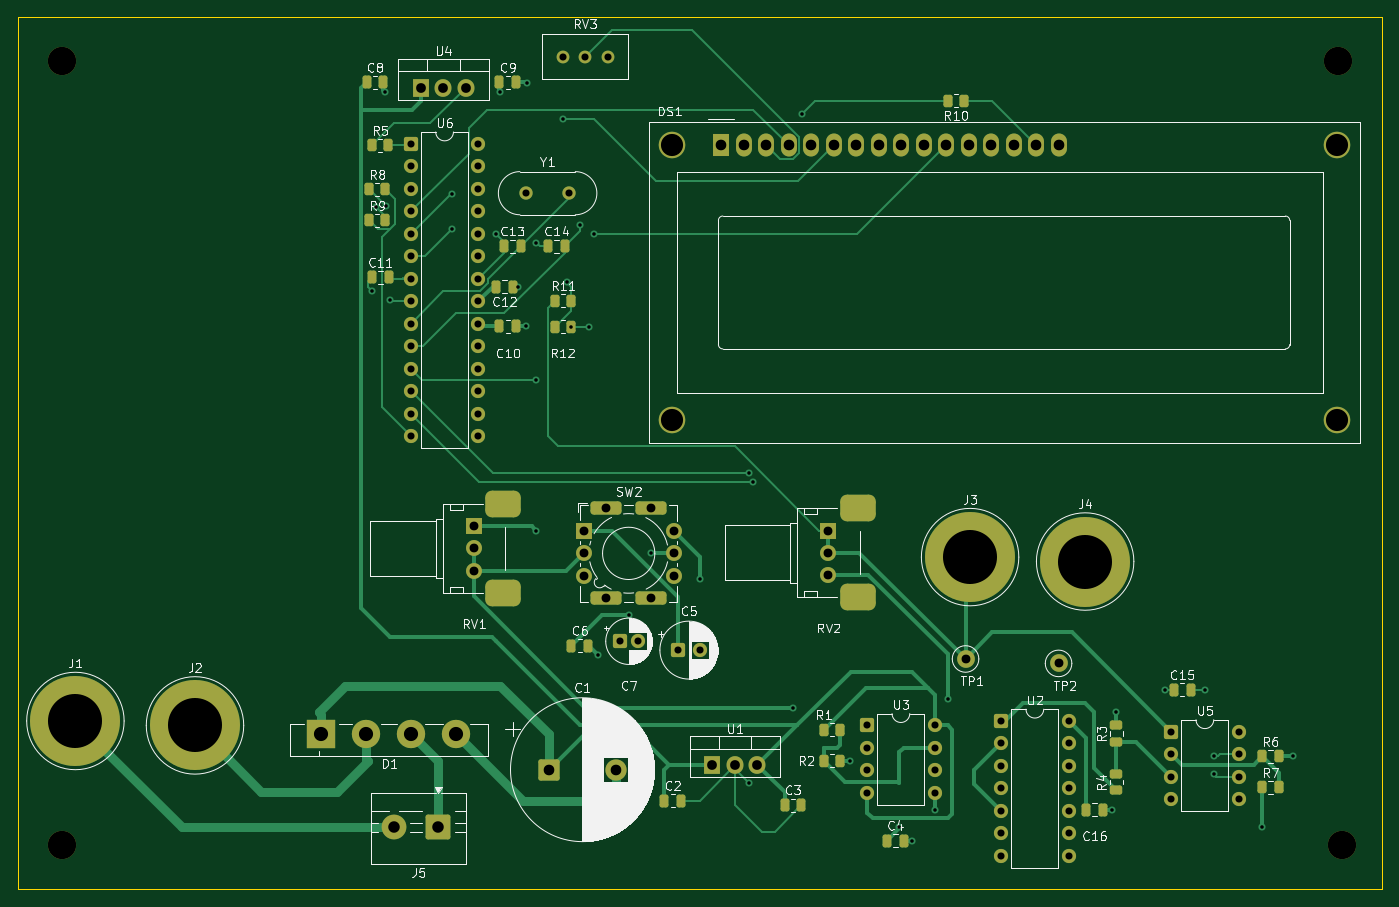
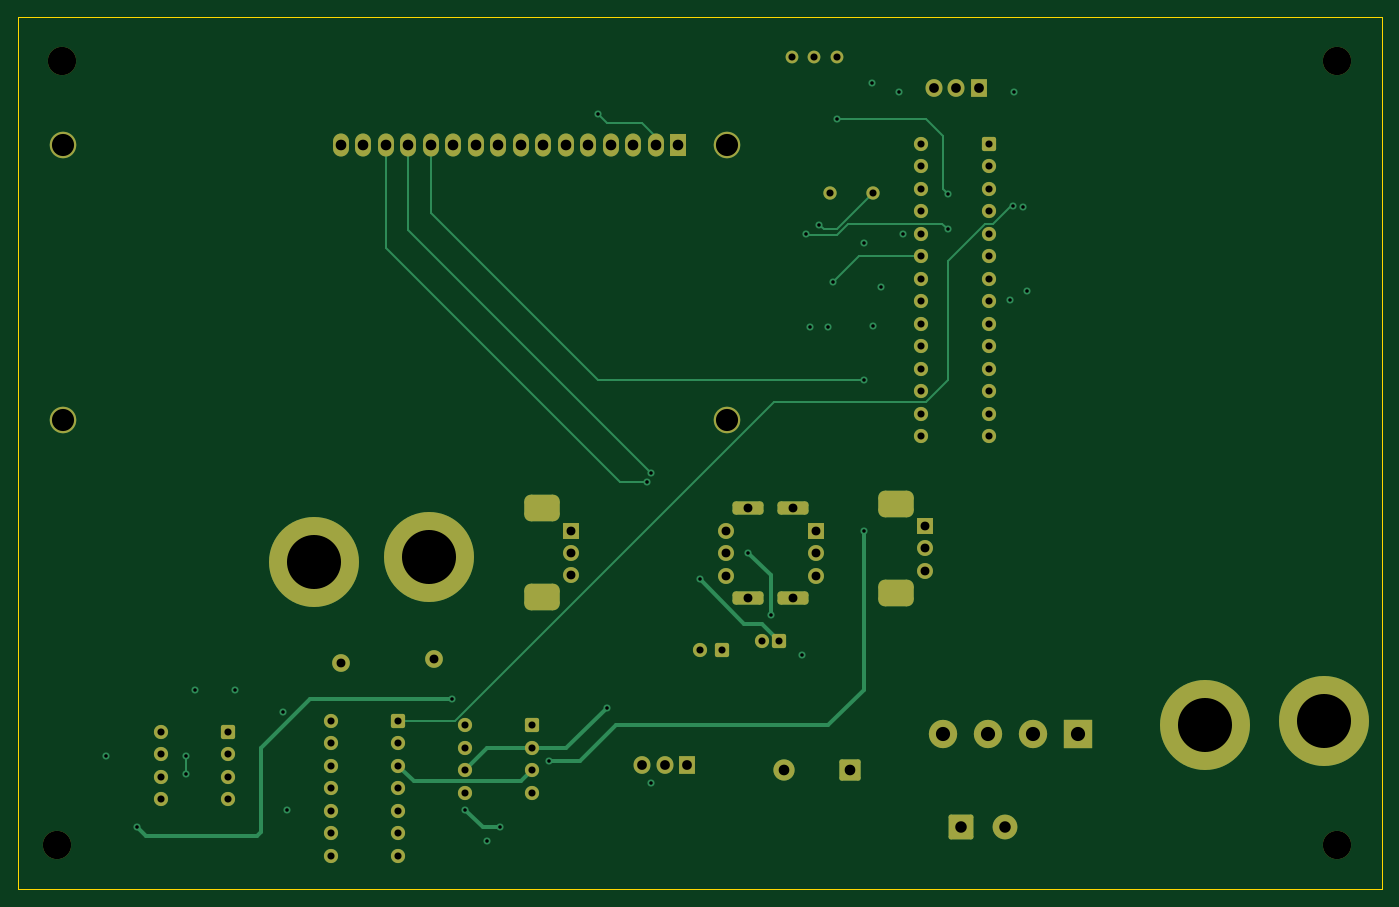
Circuit board: 12 layer files. Board 154.0 x 98.5 mm.
- bottom_copper: Flachbaugruppe-B_Cu.gbr (15846 bytes)
- bottom_mask: Flachbaugruppe-B_Mask.gbr (5894 bytes)
- bottom_silk: Flachbaugruppe-B_Silkscreen.gbr (458 bytes)
- outline: Flachbaugruppe-Edge_Cuts.gbr (611 bytes)
- top_copper: Flachbaugruppe-F_Cu.gbr (30071 bytes)
- top_mask: Flachbaugruppe-F_Mask.gbr (8227 bytes)
- paste: Flachbaugruppe-F_Paste.gbr (3305 bytes)
- top_silk: Flachbaugruppe-F_Silkscreen.gbr (100390 bytes)
- inner_copper: Flachbaugruppe-In1_Cu.gbr (260623 bytes)
- inner_copper: Flachbaugruppe-In2_Cu.gbr (244979 bytes)
- drill: Flachbaugruppe-NPTH.drl (385 bytes)
- drill: Flachbaugruppe-PTH.drl (3495 bytes)

=== bottom_copper: Flachbaugruppe-B_Cu.gbr (15846 bytes, source omitted) ===
=== bottom_mask: Flachbaugruppe-B_Mask.gbr ===
%TF.GenerationSoftware,KiCad,Pcbnew,9.0.6*%
%TF.CreationDate,2026-11-20T12:47:13+01:00*%
%TF.ProjectId,Flachbaugruppe,466c6163-6862-4617-9567-72757070652e,rev?*%
%TF.SameCoordinates,Original*%
%TF.FileFunction,Soldermask,Bot*%
%TF.FilePolarity,Negative*%
%FSLAX46Y46*%
G04 Gerber Fmt 4.6, Leading zero omitted, Abs format (unit mm)*
G04 Created by KiCad (PCBNEW 9.0.6) date 2026-11-20 12:47:13*
%MOMM*%
%LPD*%
G01*
G04 APERTURE LIST*
G04 Aperture macros list*
%AMRoundRect*
0 Rectangle with rounded corners*
0 $1 Rounding radius*
0 $2 $3 $4 $5 $6 $7 $8 $9 X,Y pos of 4 corners*
0 Add a 4 corners polygon primitive as box body*
4,1,4,$2,$3,$4,$5,$6,$7,$8,$9,$2,$3,0*
0 Add four circle primitives for the rounded corners*
1,1,$1+$1,$2,$3*
1,1,$1+$1,$4,$5*
1,1,$1+$1,$6,$7*
1,1,$1+$1,$8,$9*
0 Add four rect primitives between the rounded corners*
20,1,$1+$1,$2,$3,$4,$5,0*
20,1,$1+$1,$4,$5,$6,$7,0*
20,1,$1+$1,$6,$7,$8,$9,0*
20,1,$1+$1,$8,$9,$2,$3,0*%
G04 Aperture macros list end*
%ADD10C,2.800000*%
%ADD11RoundRect,0.250001X1.149999X1.149999X-1.149999X1.149999X-1.149999X-1.149999X1.149999X-1.149999X0*%
%ADD12C,10.160000*%
%ADD13C,3.000000*%
%ADD14R,1.800000X2.600000*%
%ADD15O,1.800000X2.600000*%
%ADD16C,3.200000*%
%ADD17C,2.000000*%
%ADD18R,1.800000X1.800000*%
%ADD19C,1.800000*%
%ADD20RoundRect,0.750000X1.250000X0.750000X-1.250000X0.750000X-1.250000X-0.750000X1.250000X-0.750000X0*%
%ADD21RoundRect,0.250000X-0.550000X-0.550000X0.550000X-0.550000X0.550000X0.550000X-0.550000X0.550000X0*%
%ADD22C,1.600000*%
%ADD23R,1.905000X2.000000*%
%ADD24O,1.905000X2.000000*%
%ADD25C,1.500000*%
%ADD26RoundRect,0.250001X-0.949999X-0.949999X0.949999X-0.949999X0.949999X0.949999X-0.949999X0.949999X0*%
%ADD27C,2.400000*%
%ADD28C,1.440000*%
%ADD29RoundRect,0.375000X-1.375000X-0.375000X1.375000X-0.375000X1.375000X0.375000X-1.375000X0.375000X0*%
%ADD30R,3.200000X3.200000*%
G04 APERTURE END LIST*
D10*
%TO.C,J5*%
X81000000Y-154500000D03*
D11*
X86000000Y-154500000D03*
%TD*%
D12*
%TO.C,J2*%
X58512754Y-143000000D03*
%TD*%
D13*
%TO.C,DS1*%
X112400900Y-77500000D03*
X112400900Y-108500700D03*
X187399480Y-108500700D03*
X187400000Y-77500000D03*
D14*
X117900000Y-77500000D03*
D15*
X120440000Y-77500000D03*
X122980000Y-77500000D03*
X125520000Y-77500000D03*
X128060000Y-77500000D03*
X130600000Y-77500000D03*
X133140000Y-77500000D03*
X135680000Y-77500000D03*
X138220000Y-77500000D03*
X140760000Y-77500000D03*
X143300000Y-77500000D03*
X145840000Y-77500000D03*
X148380000Y-77500000D03*
X150920000Y-77500000D03*
X153460000Y-77500000D03*
X156000000Y-77500000D03*
%TD*%
D12*
%TO.C,J1*%
X45012754Y-142500000D03*
%TD*%
D16*
%TO.C,H1*%
X187500000Y-68000000D03*
%TD*%
D17*
%TO.C,TP1*%
X145500000Y-135500000D03*
%TD*%
D12*
%TO.C,J3*%
X146012754Y-124000000D03*
%TD*%
D18*
%TO.C,RV2*%
X130012754Y-121000000D03*
D19*
X130012754Y-123500000D03*
X130012754Y-126000000D03*
D20*
X133312754Y-118500000D03*
X133312754Y-128500000D03*
%TD*%
D21*
%TO.C,U3*%
X134392754Y-143000000D03*
D22*
X134392754Y-145540000D03*
X134392754Y-148080000D03*
X134392754Y-150620000D03*
X142012754Y-150620000D03*
X142012754Y-148080000D03*
X142012754Y-145540000D03*
X142012754Y-143000000D03*
%TD*%
D23*
%TO.C,U1*%
X116932754Y-147500000D03*
D24*
X119472754Y-147500000D03*
X122012754Y-147500000D03*
%TD*%
D23*
%TO.C,U4*%
X84000000Y-71000000D03*
D24*
X86540000Y-71000000D03*
X89080000Y-71000000D03*
%TD*%
D18*
%TO.C,RV1*%
X90012754Y-120525000D03*
D19*
X90012754Y-123025000D03*
X90012754Y-125525000D03*
D20*
X93312754Y-118025000D03*
X93312754Y-128025000D03*
%TD*%
D16*
%TO.C,H4*%
X188000000Y-156500000D03*
%TD*%
D21*
%TO.C,U5*%
X168707754Y-143690000D03*
D22*
X168707754Y-146230000D03*
X168707754Y-148770000D03*
X168707754Y-151310000D03*
X176327754Y-151310000D03*
X176327754Y-148770000D03*
X176327754Y-146230000D03*
X176327754Y-143690000D03*
%TD*%
D16*
%TO.C,H2*%
X43500000Y-68000000D03*
%TD*%
%TO.C,H3*%
X43500000Y-156500000D03*
%TD*%
D17*
%TO.C,TP2*%
X156000000Y-136000000D03*
%TD*%
D21*
%TO.C,C7*%
X106500000Y-133500000D03*
D22*
X108500000Y-133500000D03*
%TD*%
D21*
%TO.C,C5*%
X113012754Y-134500000D03*
D22*
X115512754Y-134500000D03*
%TD*%
D21*
%TO.C,U2*%
X149512754Y-142500000D03*
D22*
X149512754Y-145040000D03*
X149512754Y-147580000D03*
X149512754Y-150120000D03*
X149512754Y-152660000D03*
X149512754Y-155200000D03*
X149512754Y-157740000D03*
X157132754Y-157740000D03*
X157132754Y-155200000D03*
X157132754Y-152660000D03*
X157132754Y-150120000D03*
X157132754Y-147580000D03*
X157132754Y-145040000D03*
X157132754Y-142500000D03*
%TD*%
D25*
%TO.C,Y1*%
X95880000Y-82920000D03*
X100760000Y-82920000D03*
%TD*%
D12*
%TO.C,J4*%
X159000000Y-124500000D03*
%TD*%
D26*
%TO.C,C1*%
X98500000Y-148000000D03*
D27*
X106000000Y-148000000D03*
%TD*%
D28*
%TO.C,RV3*%
X105080000Y-67500000D03*
X102540000Y-67500000D03*
X100000000Y-67500000D03*
%TD*%
D18*
%TO.C,SW2*%
X102392754Y-121040000D03*
D19*
X112552754Y-121040000D03*
X112552754Y-123580000D03*
X112552754Y-126120000D03*
X102392754Y-126120000D03*
X102392754Y-123580000D03*
D29*
X104932754Y-118500000D03*
X104932754Y-128660000D03*
X110012754Y-118500000D03*
X110012754Y-128660000D03*
%TD*%
D21*
%TO.C,U6*%
X82880000Y-77340000D03*
D22*
X82880000Y-79880000D03*
X82880000Y-82420000D03*
X82880000Y-84960000D03*
X82880000Y-87500000D03*
X82880000Y-90040000D03*
X82880000Y-92580000D03*
X82880000Y-95120000D03*
X82880000Y-97660000D03*
X82880000Y-100200000D03*
X82880000Y-102740000D03*
X82880000Y-105280000D03*
X82880000Y-107820000D03*
X82880000Y-110360000D03*
X90500000Y-110360000D03*
X90500000Y-107820000D03*
X90500000Y-105280000D03*
X90500000Y-102740000D03*
X90500000Y-100200000D03*
X90500000Y-97660000D03*
X90500000Y-95120000D03*
X90500000Y-92580000D03*
X90500000Y-90040000D03*
X90500000Y-87500000D03*
X90500000Y-84960000D03*
X90500000Y-82420000D03*
X90500000Y-79880000D03*
X90500000Y-77340000D03*
%TD*%
D30*
%TO.C,D1*%
X72772754Y-144000000D03*
D16*
X77852754Y-144000000D03*
X82932754Y-144000000D03*
X88012754Y-144000000D03*
%TD*%
M02*

=== bottom_silk: Flachbaugruppe-B_Silkscreen.gbr ===
%TF.GenerationSoftware,KiCad,Pcbnew,9.0.6*%
%TF.CreationDate,2026-11-20T12:47:13+01:00*%
%TF.ProjectId,Flachbaugruppe,466c6163-6862-4617-9567-72757070652e,rev?*%
%TF.SameCoordinates,Original*%
%TF.FileFunction,Legend,Bot*%
%TF.FilePolarity,Positive*%
%FSLAX46Y46*%
G04 Gerber Fmt 4.6, Leading zero omitted, Abs format (unit mm)*
G04 Created by KiCad (PCBNEW 9.0.6) date 2026-11-20 12:47:13*
%MOMM*%
%LPD*%
G01*
G04 APERTURE LIST*
G04 APERTURE END LIST*
M02*

=== outline: Flachbaugruppe-Edge_Cuts.gbr ===
%TF.GenerationSoftware,KiCad,Pcbnew,9.0.6*%
%TF.CreationDate,2026-11-20T12:47:13+01:00*%
%TF.ProjectId,Flachbaugruppe,466c6163-6862-4617-9567-72757070652e,rev?*%
%TF.SameCoordinates,Original*%
%TF.FileFunction,Profile,NP*%
%FSLAX46Y46*%
G04 Gerber Fmt 4.6, Leading zero omitted, Abs format (unit mm)*
G04 Created by KiCad (PCBNEW 9.0.6) date 2026-11-20 12:47:13*
%MOMM*%
%LPD*%
G01*
G04 APERTURE LIST*
%TA.AperFunction,Profile*%
%ADD10C,0.050000*%
%TD*%
G04 APERTURE END LIST*
D10*
X38500000Y-63000000D02*
X192500000Y-63000000D01*
X192500000Y-161500000D01*
X38500000Y-161500000D01*
X38500000Y-63000000D01*
M02*

=== top_copper: Flachbaugruppe-F_Cu.gbr (30071 bytes, source omitted) ===
=== top_mask: Flachbaugruppe-F_Mask.gbr (8227 bytes, source omitted) ===
=== paste: Flachbaugruppe-F_Paste.gbr ===
%TF.GenerationSoftware,KiCad,Pcbnew,9.0.6*%
%TF.CreationDate,2026-11-20T12:47:13+01:00*%
%TF.ProjectId,Flachbaugruppe,466c6163-6862-4617-9567-72757070652e,rev?*%
%TF.SameCoordinates,Original*%
%TF.FileFunction,Paste,Top*%
%TF.FilePolarity,Positive*%
%FSLAX46Y46*%
G04 Gerber Fmt 4.6, Leading zero omitted, Abs format (unit mm)*
G04 Created by KiCad (PCBNEW 9.0.6) date 2026-11-20 12:47:13*
%MOMM*%
%LPD*%
G01*
G04 APERTURE LIST*
G04 Aperture macros list*
%AMRoundRect*
0 Rectangle with rounded corners*
0 $1 Rounding radius*
0 $2 $3 $4 $5 $6 $7 $8 $9 X,Y pos of 4 corners*
0 Add a 4 corners polygon primitive as box body*
4,1,4,$2,$3,$4,$5,$6,$7,$8,$9,$2,$3,0*
0 Add four circle primitives for the rounded corners*
1,1,$1+$1,$2,$3*
1,1,$1+$1,$4,$5*
1,1,$1+$1,$6,$7*
1,1,$1+$1,$8,$9*
0 Add four rect primitives between the rounded corners*
20,1,$1+$1,$2,$3,$4,$5,0*
20,1,$1+$1,$4,$5,$6,$7,0*
20,1,$1+$1,$6,$7,$8,$9,0*
20,1,$1+$1,$8,$9,$2,$3,0*%
G04 Aperture macros list end*
%ADD10RoundRect,0.250000X-0.262500X-0.450000X0.262500X-0.450000X0.262500X0.450000X-0.262500X0.450000X0*%
%ADD11RoundRect,0.250000X-0.250000X-0.475000X0.250000X-0.475000X0.250000X0.475000X-0.250000X0.475000X0*%
%ADD12RoundRect,0.250000X0.262500X0.450000X-0.262500X0.450000X-0.262500X-0.450000X0.262500X-0.450000X0*%
%ADD13RoundRect,0.250000X0.450000X-0.262500X0.450000X0.262500X-0.450000X0.262500X-0.450000X-0.262500X0*%
%ADD14RoundRect,0.250000X0.250000X0.475000X-0.250000X0.475000X-0.250000X-0.475000X0.250000X-0.475000X0*%
G04 APERTURE END LIST*
D10*
%TO.C,R11*%
X99175000Y-95050000D03*
X101000000Y-95050000D03*
%TD*%
D11*
%TO.C,C4*%
X136612754Y-156000000D03*
X138512754Y-156000000D03*
%TD*%
%TO.C,C8*%
X77880000Y-70420000D03*
X79780000Y-70420000D03*
%TD*%
D10*
%TO.C,R12*%
X99175000Y-98000000D03*
X101000000Y-98000000D03*
%TD*%
%TO.C,R9*%
X78175000Y-86000000D03*
X80000000Y-86000000D03*
%TD*%
D12*
%TO.C,R10*%
X145325000Y-72500000D03*
X143500000Y-72500000D03*
%TD*%
D10*
%TO.C,R6*%
X179012754Y-146500000D03*
X180837754Y-146500000D03*
%TD*%
D11*
%TO.C,C15*%
X169000000Y-139000000D03*
X170900000Y-139000000D03*
%TD*%
D10*
%TO.C,R7*%
X179012754Y-150000000D03*
X180837754Y-150000000D03*
%TD*%
%TO.C,R2*%
X129512754Y-147000000D03*
X131337754Y-147000000D03*
%TD*%
D11*
%TO.C,C6*%
X101012754Y-134000000D03*
X102912754Y-134000000D03*
%TD*%
D10*
%TO.C,R8*%
X78175000Y-82500000D03*
X80000000Y-82500000D03*
%TD*%
%TO.C,R5*%
X78500000Y-77500000D03*
X80325000Y-77500000D03*
%TD*%
D11*
%TO.C,C13*%
X93380000Y-88920000D03*
X95280000Y-88920000D03*
%TD*%
%TO.C,C3*%
X125062754Y-152000000D03*
X126962754Y-152000000D03*
%TD*%
%TO.C,C2*%
X111512754Y-151500000D03*
X113412754Y-151500000D03*
%TD*%
D13*
%TO.C,R3*%
X162500000Y-144825000D03*
X162500000Y-143000000D03*
%TD*%
D11*
%TO.C,C11*%
X78480000Y-92420000D03*
X80380000Y-92420000D03*
%TD*%
D14*
%TO.C,C12*%
X94400000Y-93500000D03*
X92500000Y-93500000D03*
%TD*%
D11*
%TO.C,C14*%
X98380000Y-88920000D03*
X100280000Y-88920000D03*
%TD*%
%TO.C,C16*%
X159100000Y-152500000D03*
X161000000Y-152500000D03*
%TD*%
D10*
%TO.C,R1*%
X129512754Y-143500000D03*
X131337754Y-143500000D03*
%TD*%
D11*
%TO.C,C9*%
X92880000Y-70420000D03*
X94780000Y-70420000D03*
%TD*%
D13*
%TO.C,R4*%
X162500000Y-150325000D03*
X162500000Y-148500000D03*
%TD*%
D11*
%TO.C,C10*%
X92880000Y-97920000D03*
X94780000Y-97920000D03*
%TD*%
M02*

=== top_silk: Flachbaugruppe-F_Silkscreen.gbr (100390 bytes, source omitted) ===
=== inner_copper: Flachbaugruppe-In1_Cu.gbr (260623 bytes, source omitted) ===
=== inner_copper: Flachbaugruppe-In2_Cu.gbr (244979 bytes, source omitted) ===
=== drill: Flachbaugruppe-NPTH.drl ===
M48
; DRILL file {KiCad 9.0.6} date 2026-11-20T12:49:56+0100
; FORMAT={-:-/ absolute / metric / decimal}
; #@! TF.CreationDate,2026-11-20T12:49:56+01:00
; #@! TF.GenerationSoftware,Kicad,Pcbnew,9.0.6
; #@! TF.FileFunction,NonPlated,1,4,NPTH
FMAT,2
METRIC
; #@! TA.AperFunction,NonPlated,NPTH,ComponentDrill
T1C3.200
%
G90
G05
T1
X43.5Y-68.0
X43.5Y-156.5
X187.5Y-68.0
X188.0Y-156.5
M30

=== drill: Flachbaugruppe-PTH.drl ===
M48
; DRILL file {KiCad 9.0.6} date 2026-11-20T12:49:56+0100
; FORMAT={-:-/ absolute / metric / decimal}
; #@! TF.CreationDate,2026-11-20T12:49:56+01:00
; #@! TF.GenerationSoftware,Kicad,Pcbnew,9.0.6
; #@! TF.FileFunction,Plated,1,4,PTH
FMAT,2
METRIC
; #@! TA.AperFunction,Plated,PTH,ViaDrill
T1C0.400
; #@! TA.AperFunction,Plated,PTH,ComponentDrill
T2C0.800
; #@! TA.AperFunction,Plated,PTH,ComponentDrill
T3C1.000
; #@! TA.AperFunction,Plated,PTH,ComponentDrill
T4C1.100
; #@! TA.AperFunction,Plated,PTH,ComponentDrill
T5C1.200
; #@! TA.AperFunction,Plated,PTH,ComponentDrill
T6C1.300
; #@! TA.AperFunction,Plated,PTH,ComponentDrill
T7C1.600
; #@! TA.AperFunction,Plated,PTH,ComponentDrill
T8C1.800
; #@! TA.AperFunction,Plated,PTH,ComponentDrill
T9C2.500
; #@! TA.AperFunction,Plated,PTH,ComponentDrill
T10C6.100
%
G90
G05
T1
X78.5Y-94.0
X79.0Y-84.5
X80.0Y-71.5
X80.087Y-84.412
X80.5Y-95.0
X87.5Y-83.0
X87.5Y-87.0
X92.5Y-87.5
X93.0Y-71.5
X95.0Y-93.5
X95.92Y-97.92
X96.0Y-70.5
X97.0Y-88.5
X97.0Y-104.0
X97.0Y-121.0
X100.0Y-74.5
X100.5Y-93.0
X101.0Y-98.0
X102.0Y-86.5
X103.0Y-98.0
X103.5Y-87.5
X104.0Y-135.0
X107.5Y-130.5
X110.0Y-123.5
X115.5Y-126.5
X121.0Y-114.5
X121.0Y-149.5
X121.5Y-115.5
X126.0Y-141.0
X127.0Y-74.0
X132.5Y-147.0
X138.0Y-154.5
X139.5Y-156.0
X142.0Y-152.5
X143.5Y-140.0
X162.05Y-152.5
X162.5Y-141.5
X168.0Y-139.0
X172.5Y-139.0
X173.5Y-146.5
X173.5Y-148.5
X179.0Y-154.5
X182.5Y-146.5
T2
X82.88Y-77.34
X82.88Y-79.88
X82.88Y-82.42
X82.88Y-84.96
X82.88Y-87.5
X82.88Y-90.04
X82.88Y-92.58
X82.88Y-95.12
X82.88Y-97.66
X82.88Y-100.2
X82.88Y-102.74
X82.88Y-105.28
X82.88Y-107.82
X82.88Y-110.36
X90.5Y-77.34
X90.5Y-79.88
X90.5Y-82.42
X90.5Y-84.96
X90.5Y-87.5
X90.5Y-90.04
X90.5Y-92.58
X90.5Y-95.12
X90.5Y-97.66
X90.5Y-100.2
X90.5Y-102.74
X90.5Y-105.28
X90.5Y-107.82
X90.5Y-110.36
X95.88Y-82.92
X100.0Y-67.5
X100.76Y-82.92
X102.54Y-67.5
X105.08Y-67.5
X106.5Y-133.5
X108.5Y-133.5
X113.013Y-134.5
X115.513Y-134.5
X134.393Y-143.0
X134.393Y-145.54
X134.393Y-148.08
X134.393Y-150.62
X142.013Y-143.0
X142.013Y-145.54
X142.013Y-148.08
X142.013Y-150.62
X149.513Y-142.5
X149.513Y-145.04
X149.513Y-147.58
X149.513Y-150.12
X149.513Y-152.66
X149.513Y-155.2
X149.513Y-157.74
X157.133Y-142.5
X157.133Y-145.04
X157.133Y-147.58
X157.133Y-150.12
X157.133Y-152.66
X157.133Y-155.2
X157.133Y-157.74
X168.708Y-143.69
X168.708Y-146.23
X168.708Y-148.77
X168.708Y-151.31
X176.328Y-143.69
X176.328Y-146.23
X176.328Y-148.77
X176.328Y-151.31
T3
X90.013Y-120.525
X90.013Y-123.025
X90.013Y-125.525
X102.393Y-121.04
X102.393Y-123.58
X102.393Y-126.12
X104.933Y-118.5
X104.933Y-128.66
X110.013Y-118.5
X110.013Y-128.66
X112.553Y-121.04
X112.553Y-123.58
X112.553Y-126.12
X130.013Y-121.0
X130.013Y-123.5
X130.013Y-126.0
X145.5Y-135.5
X156.0Y-136.0
T4
X84.0Y-71.0
X86.54Y-71.0
X89.08Y-71.0
X116.933Y-147.5
X119.473Y-147.5
X122.013Y-147.5
T5
X98.5Y-148.0
X106.0Y-148.0
X117.9Y-77.5
X120.44Y-77.5
X122.98Y-77.5
X125.52Y-77.5
X128.06Y-77.5
X130.6Y-77.5
X133.14Y-77.5
X135.68Y-77.5
X138.22Y-77.5
X140.76Y-77.5
X143.3Y-77.5
X145.84Y-77.5
X148.38Y-77.5
X150.92Y-77.5
X153.46Y-77.5
X156.0Y-77.5
T6
X81.0Y-154.5
X86.0Y-154.5
T7
X72.773Y-144.0
X77.853Y-144.0
X82.933Y-144.0
X88.013Y-144.0
T9
X112.401Y-77.5
X112.401Y-108.501
X187.399Y-108.501
X187.4Y-77.5
T10
X45.013Y-142.5
X58.513Y-143.0
X146.013Y-124.0
X159.0Y-124.5
T8
G00X93.463Y-118.025
M15
G01X93.163Y-118.025
M16
G05
G00X93.463Y-128.025
M15
G01X93.163Y-128.025
M16
G05
G00X133.463Y-118.5
M15
G01X133.163Y-118.5
M16
G05
G00X133.463Y-128.5
M15
G01X133.163Y-128.5
M16
G05
M30
